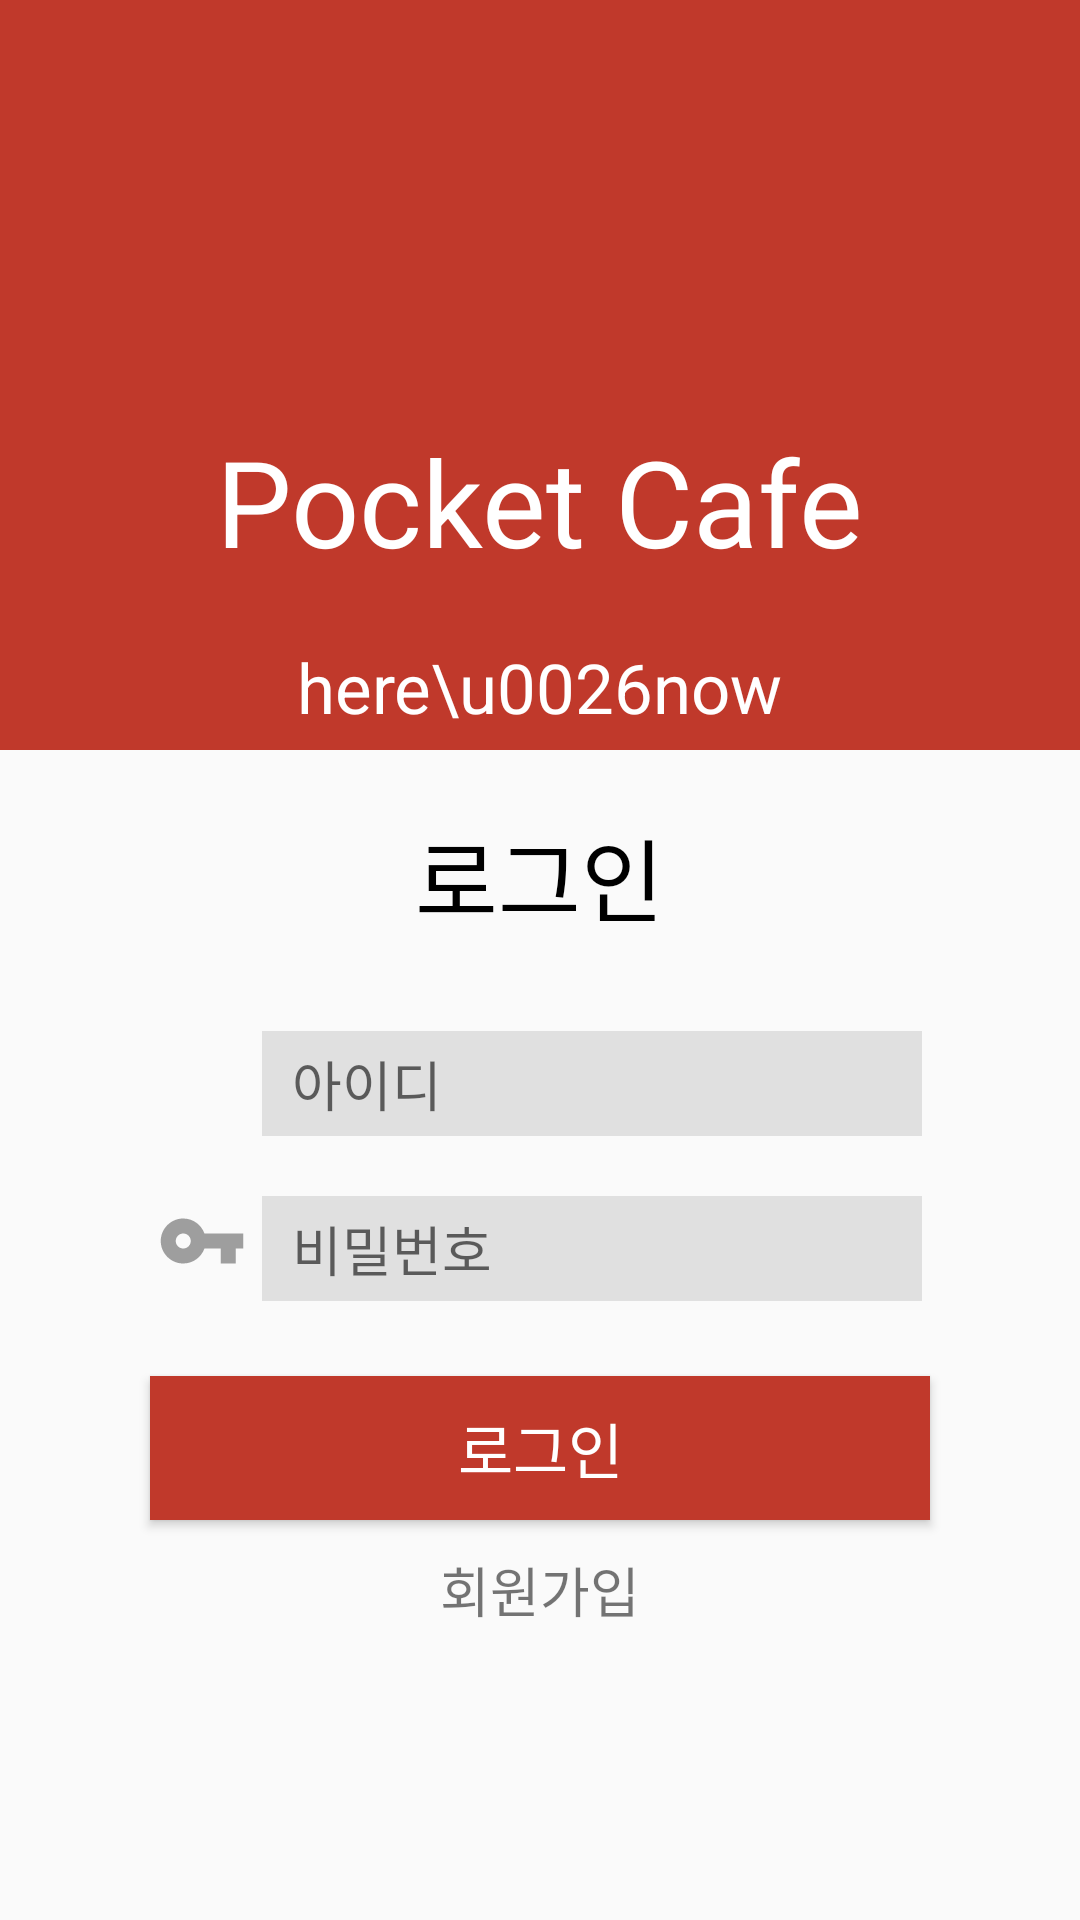

Write the Android layout XML for this screen, with the resource values it uses.
<!-- AndroidManifest.xml: application theme AppTheme.noWindowBar -->
<!-- res/layout/activity_login.xml -->
<?xml version="1.0" encoding="utf-8"?>
<ScrollView
    xmlns:android="http://schemas.android.com/apk/res/android"
    xmlns:app="http://schemas.android.com/apk/res-auto"
    xmlns:tools="http://schemas.android.com/tools"
    android:layout_width="match_parent"
    android:layout_height="match_parent"
    tools:context=".LoginActivity">

    <LinearLayout
        android:layout_width="match_parent"
        android:layout_height="match_parent"
        android:orientation="vertical">

        <RelativeLayout
            android:layout_width="match_parent"
            android:layout_height="250dp"
            android:background="#c0392b">

            <ImageView
                android:id="@+id/logo_img"
                android:layout_width="200dp"
                android:layout_height="120dp"
                android:src="@drawable/logo_img"
                android:layout_centerHorizontal="true"
                android:layout_marginTop="40dp"/>

            <TextView
                android:id="@+id/logo_txt"
                android:layout_width="wrap_content"
                android:layout_height="wrap_content"
                android:text="Pocket Cafe"
                android:textSize="40dp"
                android:textColor="#fff"
                android:layout_below="@id/logo_img"
                android:layout_centerHorizontal="true"
                android:layout_marginTop="-20dp"/>

            <TextView
                android:layout_width="wrap_content"
                android:layout_height="wrap_content"
                android:textSize="23dp"
                android:textColor="#fff"
                android:layout_below="@id/logo_txt"
                android:layout_centerHorizontal="true"
                android:layout_marginTop="20dp"
                android:text="here\u0026now"/>

        </RelativeLayout>

        <LinearLayout
            android:layout_width="match_parent"
            android:layout_height="match_parent"
            android:orientation="vertical">

            <TextView
                android:layout_width="wrap_content"
                android:layout_height="wrap_content"
                android:text="로그인"
                android:layout_gravity="center"
                android:textSize="30dp"
                android:textColor="#000"
                android:layout_marginTop="20dp"
                android:layout_marginBottom="20dp"/>

            <LinearLayout
                android:layout_width="wrap_content"
                android:layout_height="wrap_content"
                android:orientation="horizontal"
                android:layout_gravity="center"
                android:padding="10dp">

                <ImageView
                    android:layout_width="30dp"
                    android:layout_height="30dp"
                    android:src="@drawable/identity"
                    android:layout_marginRight="5dp"/>

                <EditText
                    android:id="@+id/et_id"
                    android:layout_width="220dp"
                    android:layout_height="35dp"
                    android:paddingLeft="10dp"
                    android:background="@drawable/edittext1"
                    android:hint="아이디"
                    android:inputType="text"/>

            </LinearLayout>

            <LinearLayout
                android:layout_width="wrap_content"
                android:layout_height="wrap_content"
                android:orientation="horizontal"
                android:layout_gravity="center"
                android:padding="10dp">

                <ImageView
                    android:layout_width="30dp"
                    android:layout_height="30dp"
                    android:src="@drawable/password"
                    android:layout_marginRight="5dp"/>

                <EditText
                    android:id="@+id/et_pwd"
                    android:layout_width="220dp"
                    android:layout_height="35dp"
                    android:background="@drawable/edittext1"
                    android:paddingLeft="10dp"
                    android:hint="비밀번호"
                    android:inputType="textPassword"/>

            </LinearLayout>

            <Button
                android:id="@+id/btn_login"
                android:layout_width="260dp"
                android:layout_height="wrap_content"
                android:layout_gravity="center"
                android:background="#c0392b"
                android:text="로그인"
                android:textColor="#fff"
                android:layout_marginTop="15dp"
                android:textSize="20dp"/>

            <TextView
                android:id="@+id/btn_join"
                android:layout_width="wrap_content"
                android:layout_height="wrap_content"
                android:text="회원가입"
                android:textSize="18dp"
                android:layout_gravity="center"
                android:layout_marginTop="10dp"
                android:clickable="true"/>

        </LinearLayout>

    </LinearLayout>

</ScrollView>
<!-- resources referenced by this layout -->
<resources>
  <!-- drawable edittext1 (drawable) -->
  <?xml version="1.0" encoding="utf-8"?>
  <shape
      xmlns:android="http://schemas.android.com/apk/res/android"
      android:shape="rectangle"
      android:padding="20dp">
  
      <solid android:color="#e0e0e0"/>
      <corners android:radius="0dp"/>
  
  </shape>
  <!-- drawable password (drawable) -->
  <vector android:height="24dp" android:tint="#9E9E9E"
      android:viewportHeight="24.0" android:viewportWidth="24.0"
      android:width="24dp" xmlns:android="http://schemas.android.com/apk/res/android">
      <path android:fillColor="#FF000000" android:pathData="M12.65,10C11.83,7.67 9.61,6 7,6c-3.31,0 -6,2.69 -6,6s2.69,6 6,6c2.61,0 4.83,-1.67 5.65,-4H17v4h4v-4h2v-4H12.65zM7,14c-1.1,0 -2,-0.9 -2,-2s0.9,-2 2,-2 2,0.9 2,2 -0.9,2 -2,2z"/>
  </vector>
  <style name="AppTheme.noWindowBar">
          <item name="windowActionBar">false</item>
          <item name="windowNoTitle">true</item>
          <item name="android:statusBarColor">#000</item>
      </style>
</resources>
